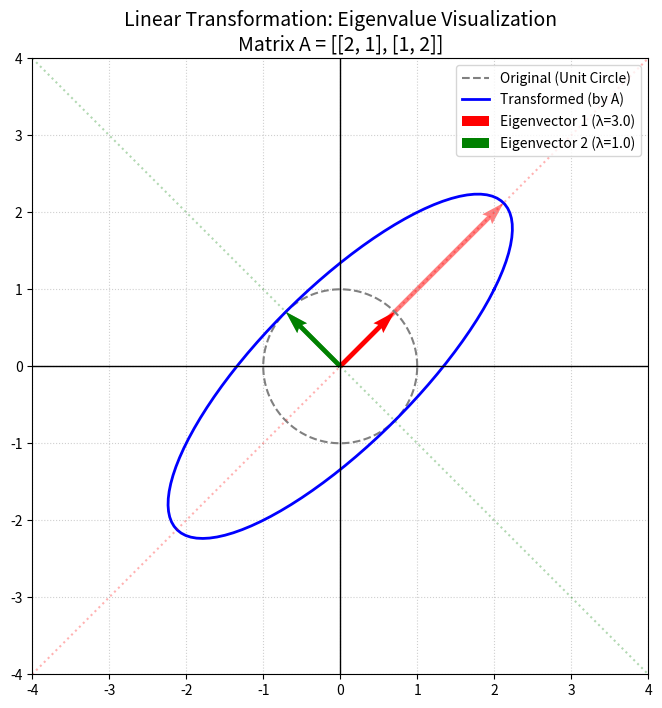

Recreate this plot in Python.
import numpy as np
import matplotlib.pyplot as plt

def visualize_eigenvalues():
    # 1. 可視化する行列 A の定義
    # ここでは固有値が 3 と 1、固有ベクトルが [1, 1] と [1, -1] 方向になる行列を使用
    A = np.array([[2, 1],
                  [1, 2]])

    # 固有値と固有ベクトルを計算
    eigenvalues, eigenvectors = np.linalg.eig(A)

    # 2. 単位円上の点を生成（入力ベクトル群）
    theta = np.linspace(0, 2*np.pi, 100)
    circle_points = np.array([np.cos(theta), np.sin(theta)])

    # 3. 行列 A による変形後の点を計算
    transformed_points = A @ circle_points

    # 描画設定
    fig, ax = plt.subplots(1, 1, figsize=(8, 8))
    
    # 元の円と変形後の楕円を描画
    ax.plot(circle_points[0], circle_points[1], color='gray', linestyle='--', label='Original (Unit Circle)')
    ax.plot(transformed_points[0], transformed_points[1], color='blue', label='Transformed (by A)', linewidth=2)

    # 固有ベクトルの描画
    colors = ['red', 'green']
    for i in range(len(eigenvalues)):
        val = eigenvalues[i]
        vec = eigenvectors[:, i]
        
        # 固有ベクトル方向の線（無限に続く軸）
        ax.axline((0, 0), (vec[0], vec[1]), color=colors[i], alpha=0.3, linestyle=':')
        
        # 実際の固有ベクトル（元の長さ）
        ax.quiver(0, 0, vec[0], vec[1], color=colors[i], angles='xy', scale_units='xy', scale=1, 
                  label=f'Eigenvector {i+1} (λ={val:.1f})')
        
        # 変形後の固有ベクトル（固有値倍された長さ）
        transformed_vec = val * vec
        ax.quiver(0, 0, transformed_vec[0], transformed_vec[1], color=colors[i], 
                  angles='xy', scale_units='xy', scale=1, alpha=0.5)

    # グラフのレイアウト調整
    ax.set_aspect('equal')
    ax.set_xlim(-4, 4); ax.set_ylim(-4, 4)
    ax.axhline(0, color='black', lw=1); ax.axvline(0, color='black', lw=1)
    ax.set_title(f'Linear Transformation: Eigenvalue Visualization\nMatrix A = {A.tolist()}', fontsize=14)
    ax.legend()
    ax.grid(True, linestyle=':', alpha=0.6)

    plt.show()

if __name__ == "__main__":
    visualize_eigenvalues()
